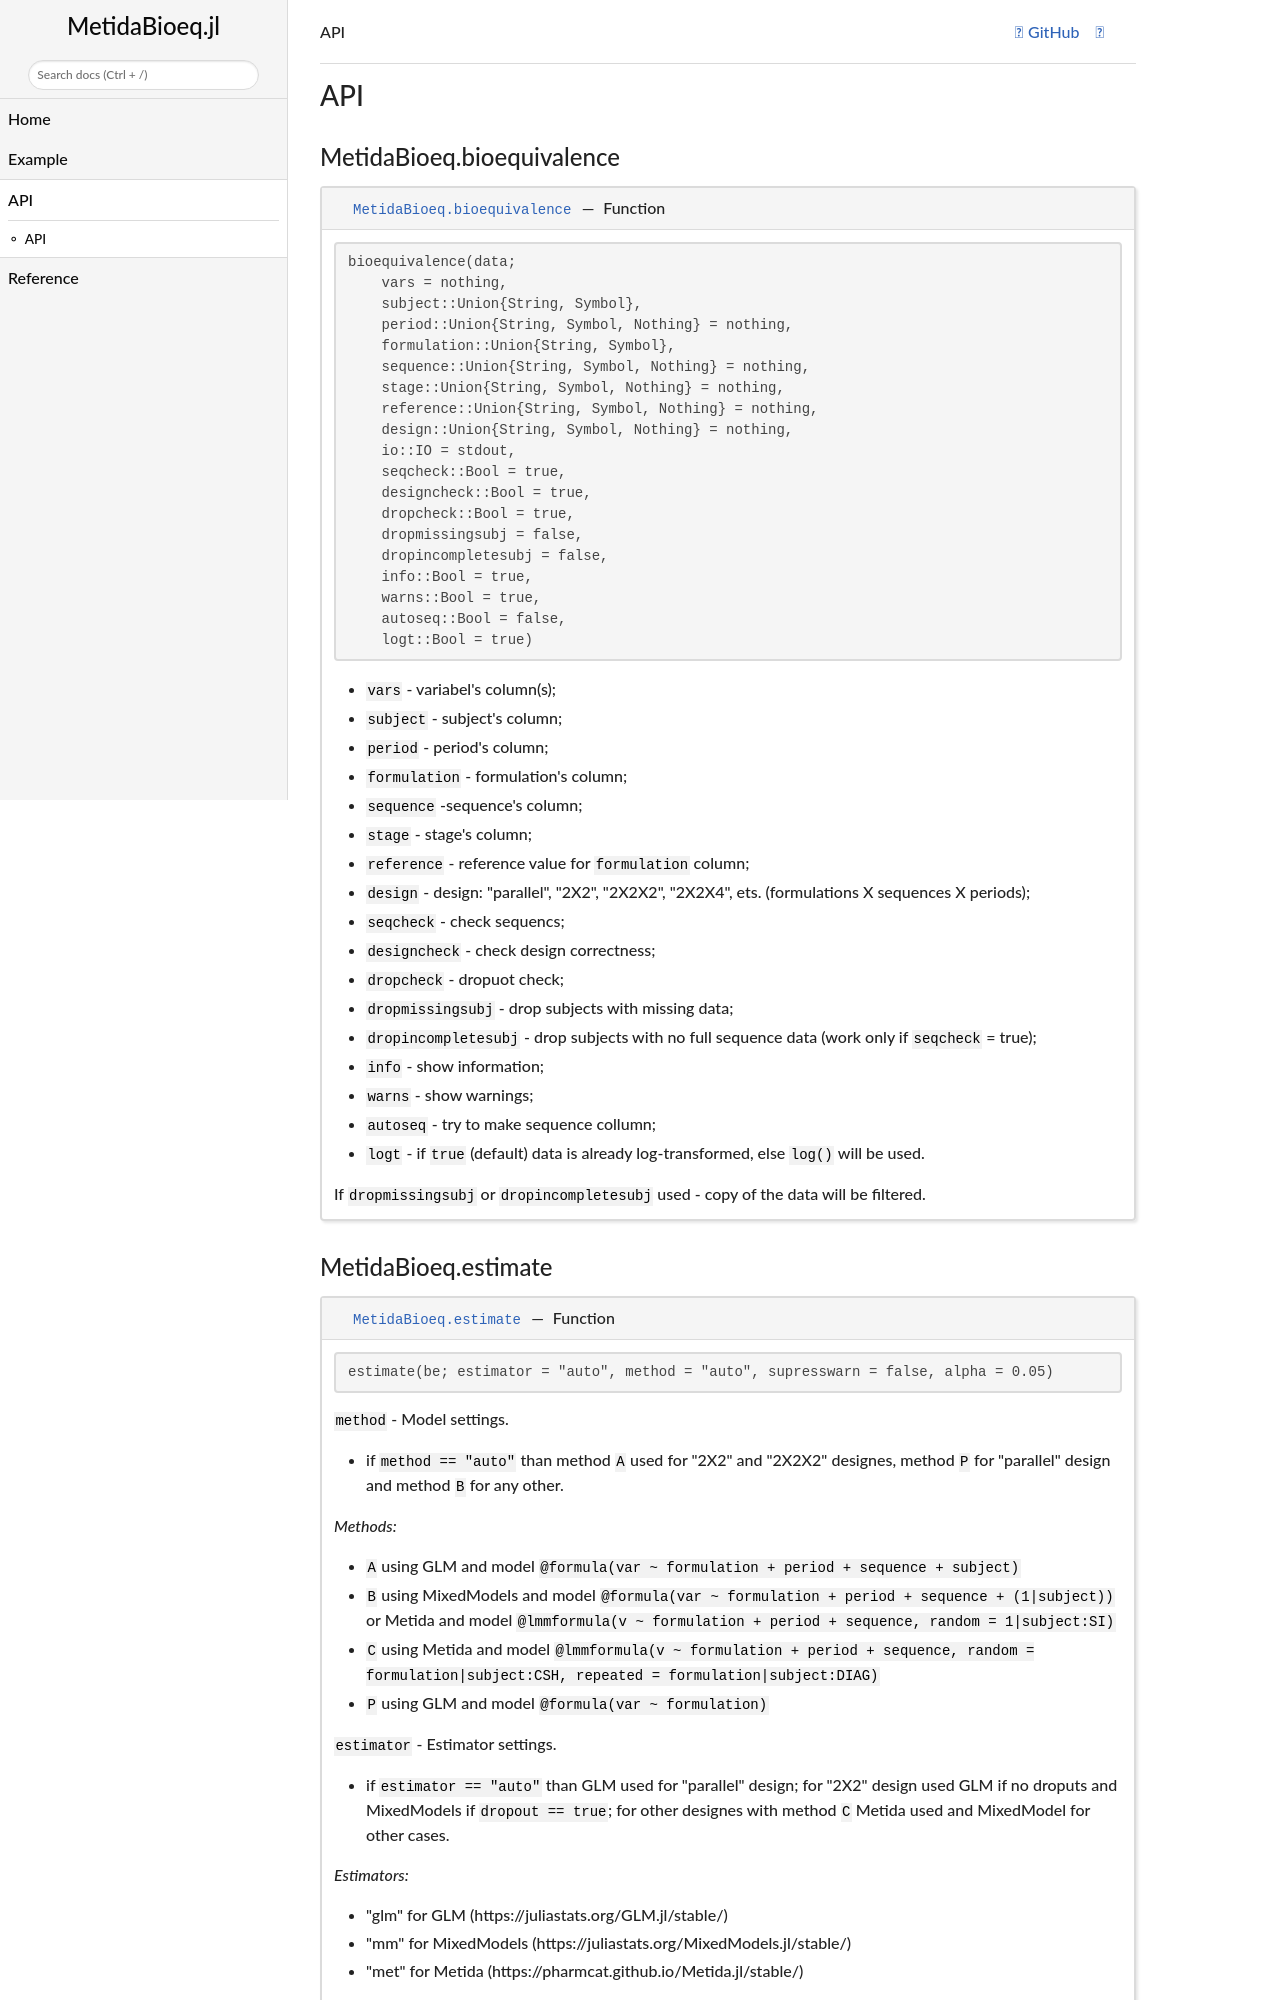

repository: PharmCat/MetidaBioeq.jl · page: dev/api/index.html · generator: jekyll


## API

### MetidaBioeq.bioequivalence
```@docs
MetidaBioeq.bioequivalence
```

### MetidaBioeq.estimate
```@docs
MetidaBioeq.estimate
```

### MetidaBioeq.result
```@docs
MetidaBioeq.result
```

### MetidaBioeq.
